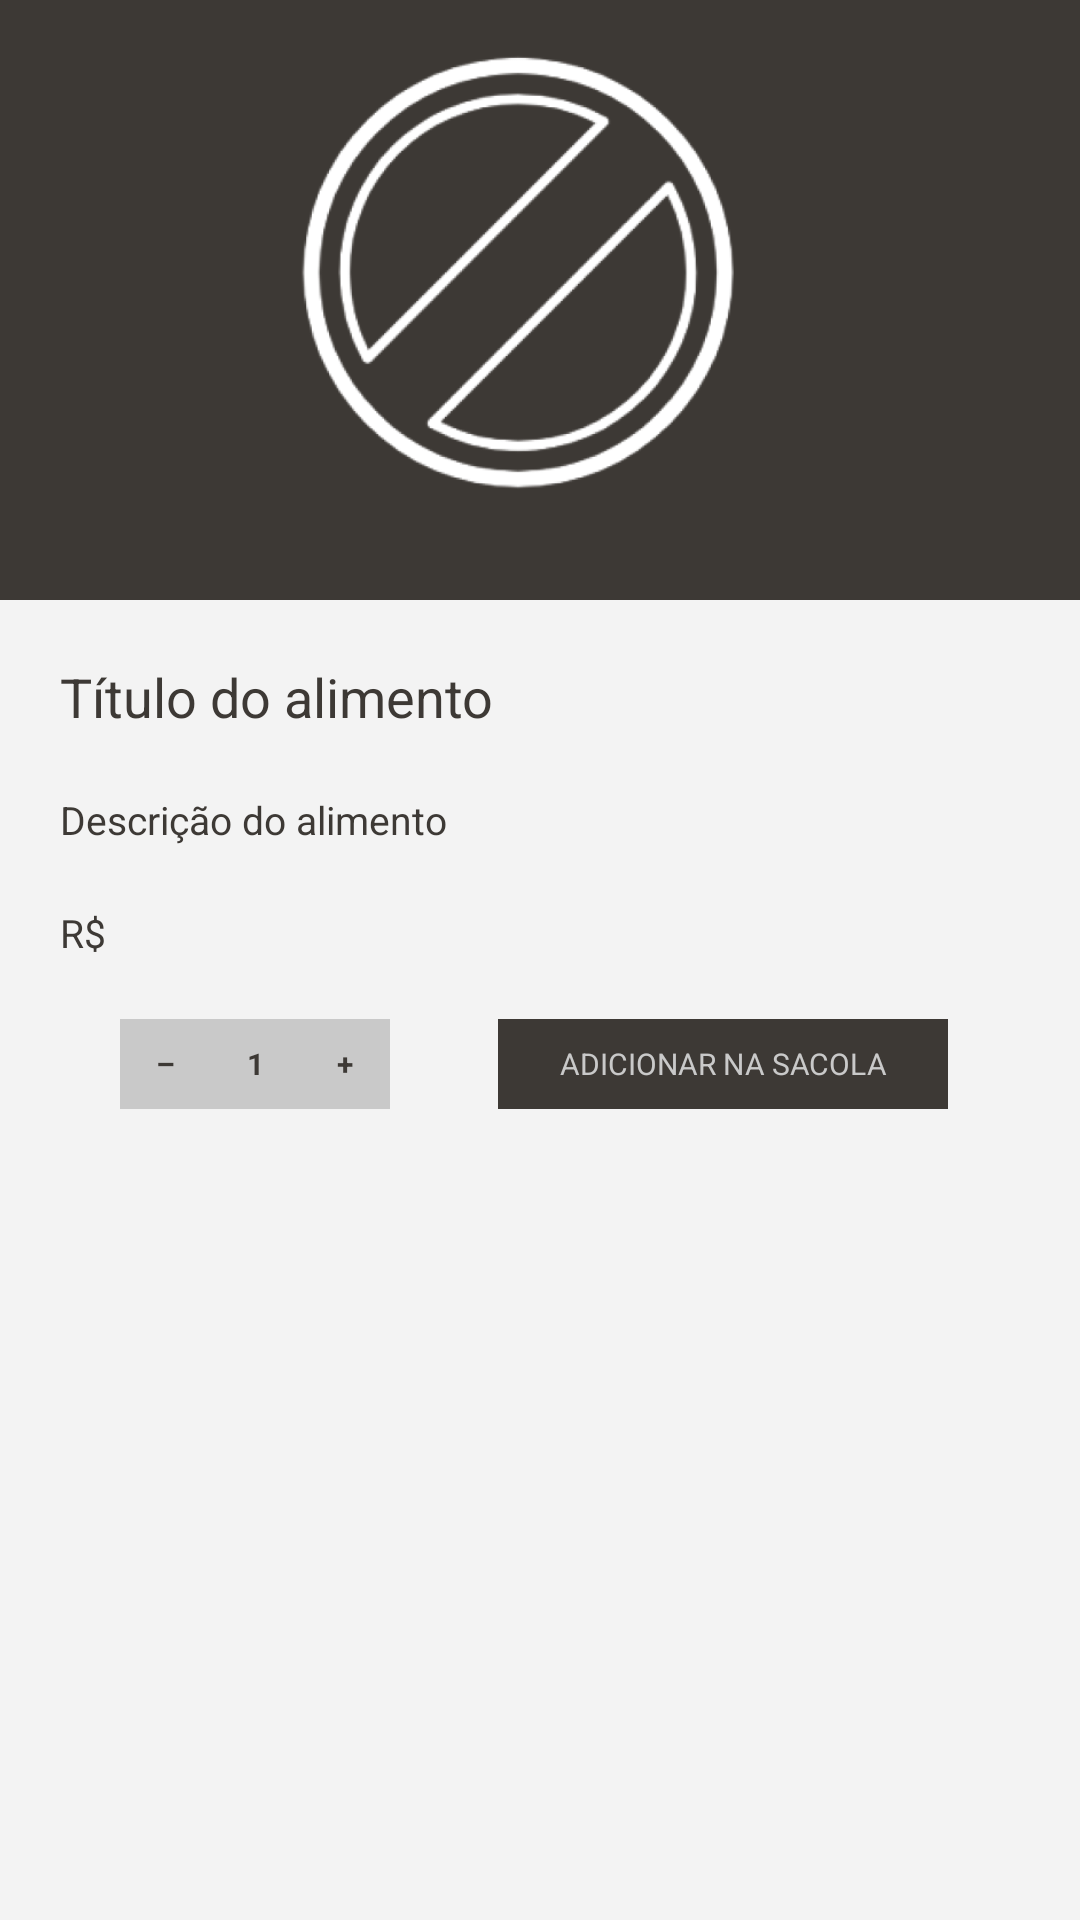

Write the Android layout XML for this screen, with the resource values it uses.
<!-- AndroidManifest.xml: application theme Theme.Tana -->
<!-- res/layout/fragment_detail.xml -->
<?xml version="1.0" encoding="utf-8"?>
<ScrollView
    xmlns:android="http://schemas.android.com/apk/res/android"
    xmlns:app="http://schemas.android.com/apk/res-auto"
    xmlns:tools="http://schemas.android.com/tools"
    android:layout_width="match_parent"
    android:layout_height="match_parent"
    android:background="@color/background"
    tools:context=".ui.detail.view.DetailFragment">

    <androidx.constraintlayout.widget.ConstraintLayout
        android:layout_width="match_parent"
        android:layout_height="wrap_content">

        <ImageView
            android:id="@+id/ivItemDetail"
            android:layout_width="match_parent"
            android:layout_height="@dimen/size_200"
            android:contentDescription="@string/letters_logo"
            android:scaleType="centerCrop"
            android:src="@drawable/app_icon"
            app:layout_constraintEnd_toEndOf="parent"
            app:layout_constraintStart_toStartOf="parent"
            app:layout_constraintTop_toTopOf="parent" />

        <TextView
            android:id="@+id/tvItemTitle"
            android:layout_width="0dp"
            android:layout_height="wrap_content"
            android:layout_marginStart="@dimen/size_20"
            android:layout_marginTop="@dimen/size_20"
            android:layout_marginEnd="@dimen/size_10"
            android:text="@string/item_title"
            android:textColor="@color/dark_gray"
            android:textSize="@dimen/text_18"
            app:layout_constraintBottom_toTopOf="@id/tvItemDescription"
            app:layout_constraintEnd_toStartOf="@id/ivFavorite"
            app:layout_constraintStart_toStartOf="parent"
            app:layout_constraintTop_toBottomOf="@id/ivItemDetail" />

        <ImageView
            android:id="@+id/ivFavorite"
            android:layout_width="@dimen/size_30"
            android:layout_height="@dimen/size_30"
            android:layout_marginStart="@dimen/size_20"
            android:layout_marginTop="@dimen/size_20"
            android:layout_marginEnd="@dimen/size_30"
            android:layout_marginBottom="@dimen/size_20"
            android:contentDescription="@string/fav_ic"
            android:foregroundGravity="right"
            android:src="@drawable/icon_heart"
            app:layout_constraintEnd_toEndOf="parent"
            app:layout_constraintTop_toBottomOf="@id/ivItemDetail" />

        <TextView
            android:id="@+id/tvItemDescription"
            android:layout_width="0dp"
            android:layout_height="wrap_content"
            android:layout_marginStart="@dimen/size_20"
            android:layout_marginTop="@dimen/size_20"
            android:layout_marginEnd="@dimen/size_70"
            android:maxLines="5"
            android:text="@string/item_desc"
            android:textColor="@color/dark_gray"
            android:textSize="@dimen/text_13"
            app:layout_constraintBottom_toTopOf="@id/tvItemPrice"
            app:layout_constraintEnd_toEndOf="parent"
            app:layout_constraintHorizontal_bias="0.0"
            app:layout_constraintStart_toStartOf="parent"
            app:layout_constraintTop_toBottomOf="@id/tvItemTitle" />

        <TextView
            android:id="@+id/tvItemPrice"
            android:layout_width="match_parent"
            android:layout_height="wrap_content"
            android:layout_marginStart="@dimen/size_20"
            android:layout_marginTop="@dimen/size_20"
            android:layout_marginEnd="@dimen/size_70"
            android:text="@string/item_price"
            android:textColor="@color/dark_gray"
            android:textSize="@dimen/text_13"
            android:maxLines="1"
            app:layout_constraintBottom_toTopOf="@id/tvLess"
            app:layout_constraintEnd_toEndOf="parent"
            app:layout_constraintStart_toStartOf="parent"
            app:layout_constraintTop_toBottomOf="@id/tvItemDescription" />

        <TextView
            android:id="@+id/tvLess"
            android:layout_width="@dimen/size_30"
            android:layout_height="@dimen/size_30"
            android:layout_marginStart="@dimen/size_40"
            android:layout_marginTop="@dimen/size_20"
            android:layout_marginBottom="@dimen/size_10"
            android:background="@color/light_gray"
            android:gravity="center"
            android:text="@string/item_less"
            android:textColor="@color/dark_gray"
            android:textSize="@dimen/text_10"
            android:textStyle="bold"
            android:clickable="true"
            app:layout_constraintBottom_toBottomOf="parent"
            app:layout_constraintEnd_toStartOf="@id/tvQuantity"
            app:layout_constraintHorizontal_bias="0.0"
            app:layout_constraintStart_toStartOf="parent"
            app:layout_constraintTop_toBottomOf="@id/tvItemPrice"
            app:layout_constraintVertical_bias="0.503" />

        <TextView
            android:id="@+id/tvQuantity"
            android:layout_width="@dimen/size_30"
            android:layout_height="@dimen/size_30"
            android:layout_marginTop="@dimen/size_20"
            android:layout_marginBottom="@dimen/size_10"
            android:background="@color/light_gray"
            android:gravity="center"
            android:text="@string/item_qtd_detail"
            android:textColor="@color/dark_gray"
            android:textSize="@dimen/text_10"
            android:textStyle="bold"
            android:clickable="false"
            app:layout_constraintBottom_toBottomOf="parent"
            app:layout_constraintEnd_toStartOf="@id/tvQuantity"
            app:layout_constraintStart_toEndOf="@id/tvLess"
            app:layout_constraintTop_toBottomOf="@id/tvItemPrice" />

        <TextView
            android:id="@+id/tvMore"
            android:layout_width="@dimen/size_30"
            android:layout_height="@dimen/size_30"
            android:layout_marginTop="@dimen/size_20"
            android:layout_marginBottom="@dimen/size_10"
            android:background="@color/light_gray"
            android:gravity="center"
            android:text="@string/item_more"
            android:textColor="@color/dark_gray"
            android:textSize="@dimen/text_10"
            android:textStyle="bold"
            android:clickable="true"
            app:layout_constraintBottom_toBottomOf="parent"
            app:layout_constraintStart_toEndOf="@id/tvQuantity"
            app:layout_constraintTop_toBottomOf="@id/tvItemPrice" />

        <TextView
            android:id="@+id/tvCartAdd"
            android:layout_width="@dimen/size_150"
            android:layout_height="@dimen/size_30"
            android:layout_marginTop="@dimen/size_20"
            android:layout_marginEnd="44dp"
            android:layout_marginBottom="@dimen/size_10"
            android:background="@color/dark_gray"
            android:gravity="center"
            android:text="@string/add_cart"
            android:textAllCaps="true"
            android:textColor="@color/light_gray"
            android:textSize="@dimen/text_10"
            android:clickable="true"
            app:layout_constraintBottom_toBottomOf="parent"
            app:layout_constraintEnd_toEndOf="parent"
            app:layout_constraintTop_toBottomOf="@id/tvItemPrice" />

    </androidx.constraintlayout.widget.ConstraintLayout>

</ScrollView>
<!-- resources referenced by this layout -->
<resources>
  <color name="background">#F3F3F3</color>
  <color name="dark_gray">#3d3935</color>
  <color name="light_gray">#C9C9C9</color>
  <dimen name="size_10">10dp</dimen>
  <dimen name="size_150">150dp</dimen>
  <dimen name="size_20">20dp</dimen>
  <dimen name="size_200">200dp</dimen>
  <dimen name="size_30">30dp</dimen>
  <dimen name="size_40">40dp</dimen>
  <dimen name="size_70">70dp</dimen>
  <dimen name="text_10">10sp</dimen>
  <dimen name="text_13">13sp</dimen>
  <dimen name="text_18">18sp</dimen>
  <!-- drawable app_icon: png bitmap (drawable, 59918 bytes) -->
  <string name="add_cart">   adicionar na sacola   </string>
  <string name="fav_ic">Ícone de coração na cor cinza</string>
  <string name="item_desc">Descrição do alimento</string>
  <string name="item_less">–</string>
  <string name="item_more">+</string>
  <string name="item_price">R$  </string>
  <string name="item_qtd_detail">1</string>
  <string name="item_title">Título do alimento</string>
  <string name="letters_logo">Imagem com as letras do logo "Ta ná mão"</string>
  <style name="Theme.Tana" parent="Theme.MaterialComponents.DayNight.DarkActionBar">
          
          <item name="colorPrimary">@color/dark_gray</item>
          <item name="colorPrimaryVariant">@color/gray</item>
          <item name="colorOnPrimary">@color/white</item>
          
          <item name="colorSecondary">@color/gray</item>
          <item name="colorSecondaryVariant">@color/dark_gray</item>
          <item name="colorOnSecondary">@color/black</item>
          
          <item name="android:statusBarColor" tools:targetApi="l">?attr/colorPrimaryVariant</item>
          
      </style>
  <color name="gray">#9C9B9B</color>
  <color name="white">#FFFFFFFF</color>
  <color name="black">#FF000000</color>
</resources>
